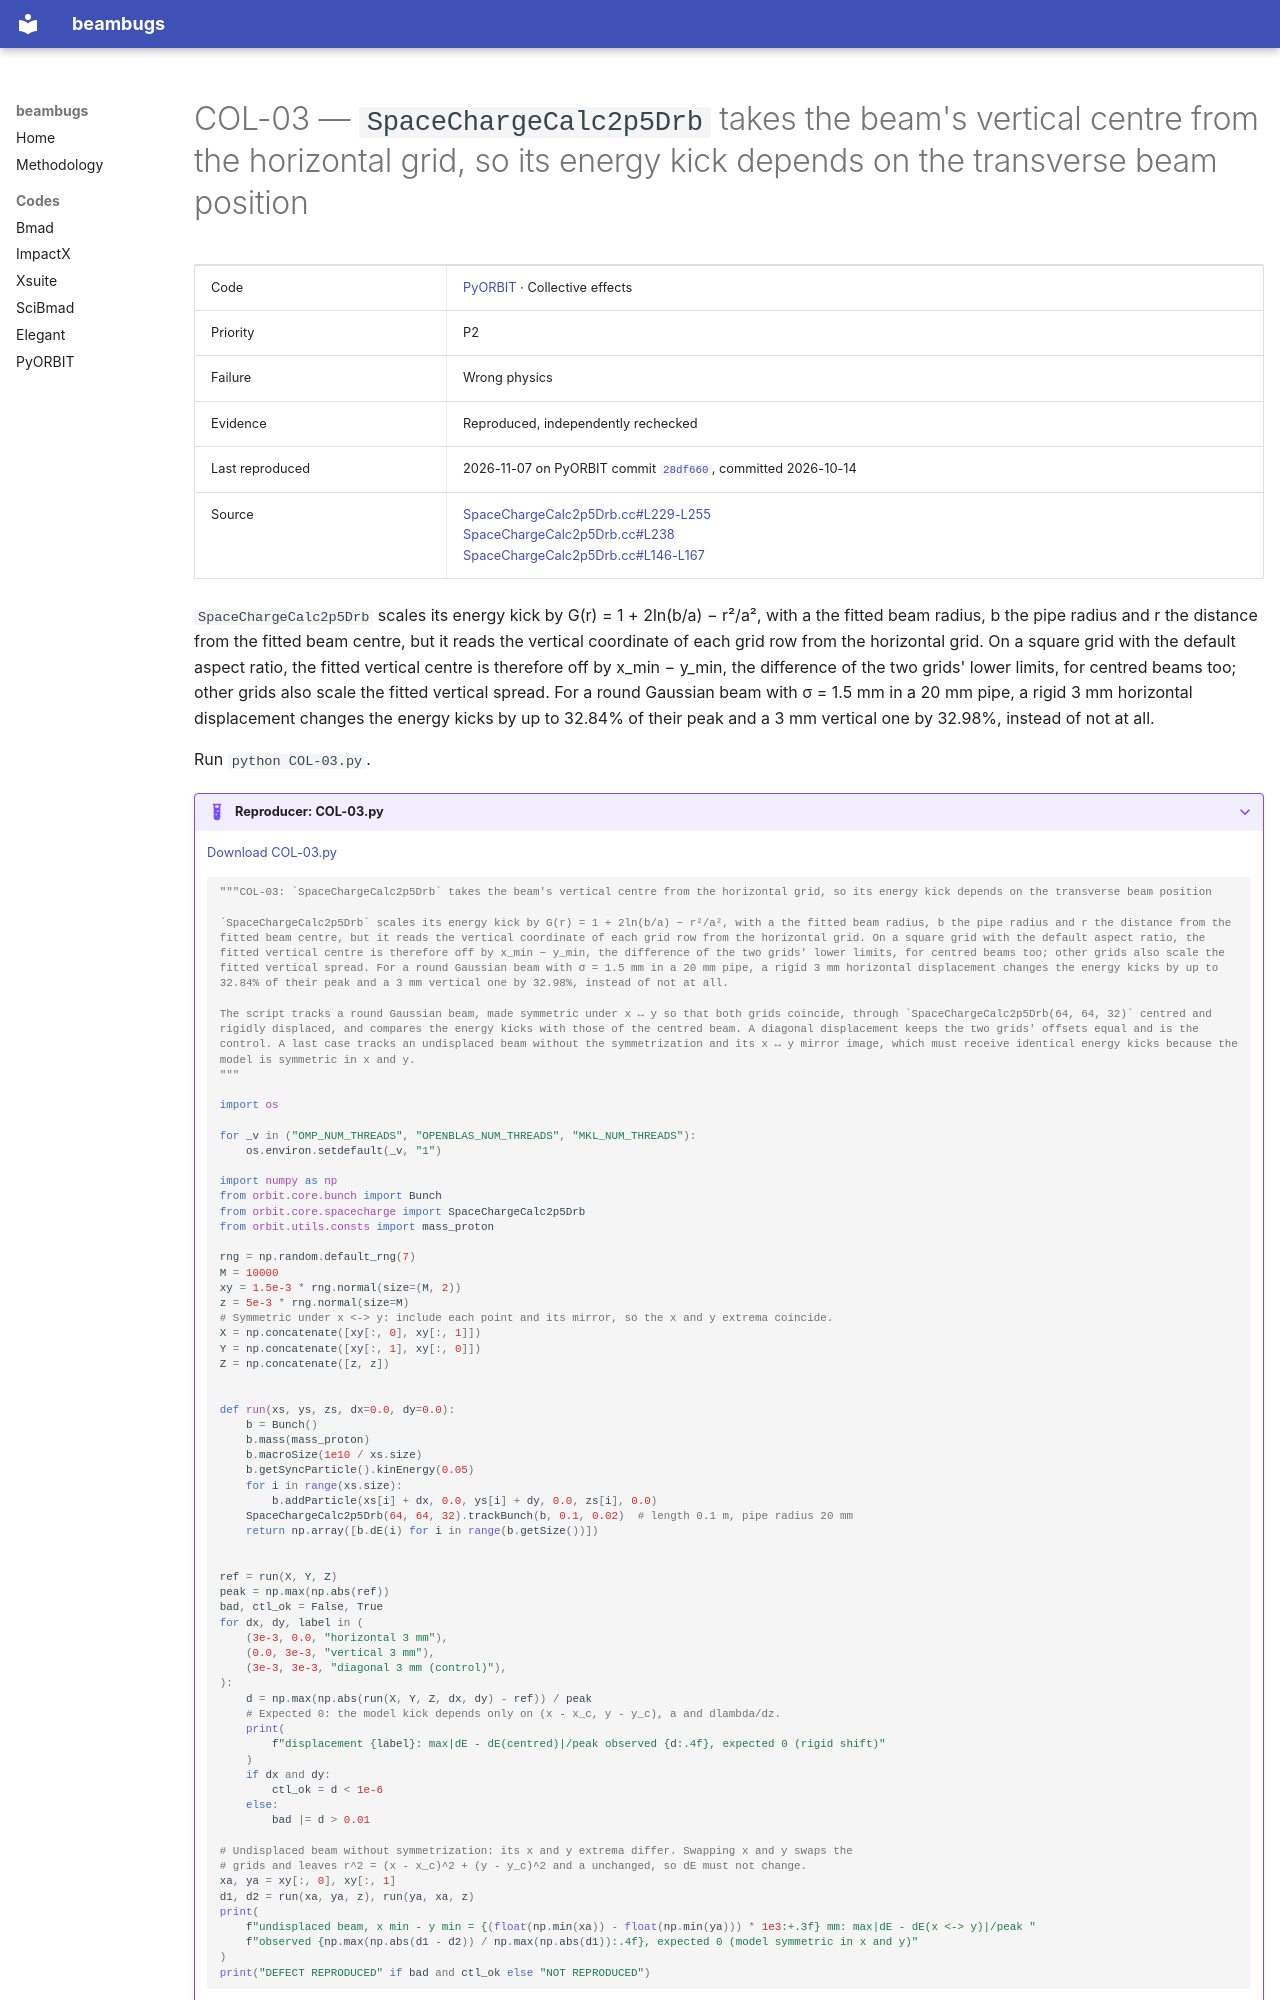

repository: nikitakuklev/beambugs · page: pyorbit/COL-03/index.html · generator: mkdocs

---
title: "COL-03: SpaceChargeCalc2p5Drb takes the beam's vertical centre from the horizontal grid, so its energy kick depends on the transverse beam position"
hide:
  - toc
---

# COL-03 — `SpaceChargeCalc2p5Drb` takes the beam's vertical centre from the horizontal grid, so its energy kick depends on the transverse beam position

| | |
|---|---|
| Code | [PyORBIT](../index.md) · Collective effects |
| Priority | P2 |
| Failure | Wrong physics |
| Evidence | Reproduced, independently rechecked |
| Last reproduced | 2026-11-07 on PyORBIT commit [`28df660`](https://github.com/PyORBIT-Collaboration/PyORBIT3/commit/28df66018aeb), committed 2026-10-14 |
| Source | [SpaceChargeCalc2p5Drb.cc#L229-L255](https://github.com/PyORBIT-Collaboration/PyORBIT3/blob/28df66018aebe4e2b780b9747f4a2d7b8430a5c0/src/spacecharge/SpaceChargeCalc2p5Drb.cc#L229-L255)<br>[SpaceChargeCalc2p5Drb.cc#L238](https://github.com/PyORBIT-Collaboration/PyORBIT3/blob/28df66018aebe4e2b780b9747f4a2d7b8430a5c0/src/spacecharge/SpaceChargeCalc2p5Drb.cc#L238-L238)<br>[SpaceChargeCalc2p5Drb.cc#L146-L167](https://github.com/PyORBIT-Collaboration/PyORBIT3/blob/28df66018aebe4e2b780b9747f4a2d7b8430a5c0/src/spacecharge/SpaceChargeCalc2p5Drb.cc#L146-L167) |

`SpaceChargeCalc2p5Drb` scales its energy kick by G(r) = 1 + 2ln(b/a) − r²/a², with a the fitted beam radius, b the pipe radius and r the distance from the fitted beam centre, but it reads the vertical coordinate of each grid row from the horizontal grid. On a square grid with the default aspect ratio, the fitted vertical centre is therefore off by x_min − y_min, the difference of the two grids' lower limits, for centred beams too; other grids also scale the fitted vertical spread. For a round Gaussian beam with σ = 1.5 mm in a 20 mm pipe, a rigid 3 mm horizontal displacement changes the energy kicks by up to 32.84% of their peak and a 3 mm vertical one by 32.98%, instead of not at all.

Run `python COL-03.py`.

??? example "Reproducer: COL-03.py"

    [Download COL-03.py](COL-03.py)

    ```python
    """COL-03: `SpaceChargeCalc2p5Drb` takes the beam's vertical centre from the horizontal grid, so its energy kick depends on the transverse beam position

    `SpaceChargeCalc2p5Drb` scales its energy kick by G(r) = 1 + 2ln(b/a) − r²/a², with a the fitted beam radius, b the pipe radius and r the distance from the fitted beam centre, but it reads the vertical coordinate of each grid row from the horizontal grid. On a square grid with the default aspect ratio, the fitted vertical centre is therefore off by x_min − y_min, the difference of the two grids' lower limits, for centred beams too; other grids also scale the fitted vertical spread. For a round Gaussian beam with σ = 1.5 mm in a 20 mm pipe, a rigid 3 mm horizontal displacement changes the energy kicks by up to 32.84% of their peak and a 3 mm vertical one by 32.98%, instead of not at all.

    The script tracks a round Gaussian beam, made symmetric under x ↔ y so that both grids coincide, through `SpaceChargeCalc2p5Drb(64, 64, 32)` centred and rigidly displaced, and compares the energy kicks with those of the centred beam. A diagonal displacement keeps the two grids' offsets equal and is the control. A last case tracks an undisplaced beam without the symmetrization and its x ↔ y mirror image, which must receive identical energy kicks because the model is symmetric in x and y.
    """

    import os

    for _v in ("OMP_NUM_THREADS", "OPENBLAS_NUM_THREADS", "MKL_NUM_THREADS"):
        os.environ.setdefault(_v, "1")

    import numpy as np
    from orbit.core.bunch import Bunch
    from orbit.core.spacecharge import SpaceChargeCalc2p5Drb
    from orbit.utils.consts import mass_proton

    rng = np.random.default_rng(7)
    M = 10000
    xy = 1.5e-3 * rng.normal(size=(M, 2))
    z = 5e-3 * rng.normal(size=M)
    # Symmetric under x <-> y: include each point and its mirror, so the x and y extrema coincide.
    X = np.concatenate([xy[:, 0], xy[:, 1]])
    Y = np.concatenate([xy[:, 1], xy[:, 0]])
    Z = np.concatenate([z, z])


    def run(xs, ys, zs, dx=0.0, dy=0.0):
        b = Bunch()
        b.mass(mass_proton)
        b.macroSize(1e10 / xs.size)
        b.getSyncParticle().kinEnergy(0.05)
        for i in range(xs.size):
            b.addParticle(xs[i] + dx, 0.0, ys[i] + dy, 0.0, zs[i], 0.0)
        SpaceChargeCalc2p5Drb(64, 64, 32).trackBunch(b, 0.1, 0.02)  # length 0.1 m, pipe radius 20 mm
        return np.array([b.dE(i) for i in range(b.getSize())])


    ref = run(X, Y, Z)
    peak = np.max(np.abs(ref))
    bad, ctl_ok = False, True
    for dx, dy, label in (
        (3e-3, 0.0, "horizontal 3 mm"),
        (0.0, 3e-3, "vertical 3 mm"),
        (3e-3, 3e-3, "diagonal 3 mm (control)"),
    ):
        d = np.max(np.abs(run(X, Y, Z, dx, dy) - ref)) / peak
        # Expected 0: the model kick depends only on (x - x_c, y - y_c), a and dlambda/dz.
        print(
            f"displacement {label}: max|dE - dE(centred)|/peak observed {d:.4f}, expected 0 (rigid shift)"
        )
        if dx and dy:
            ctl_ok = d < 1e-6
        else:
            bad |= d > 0.01
